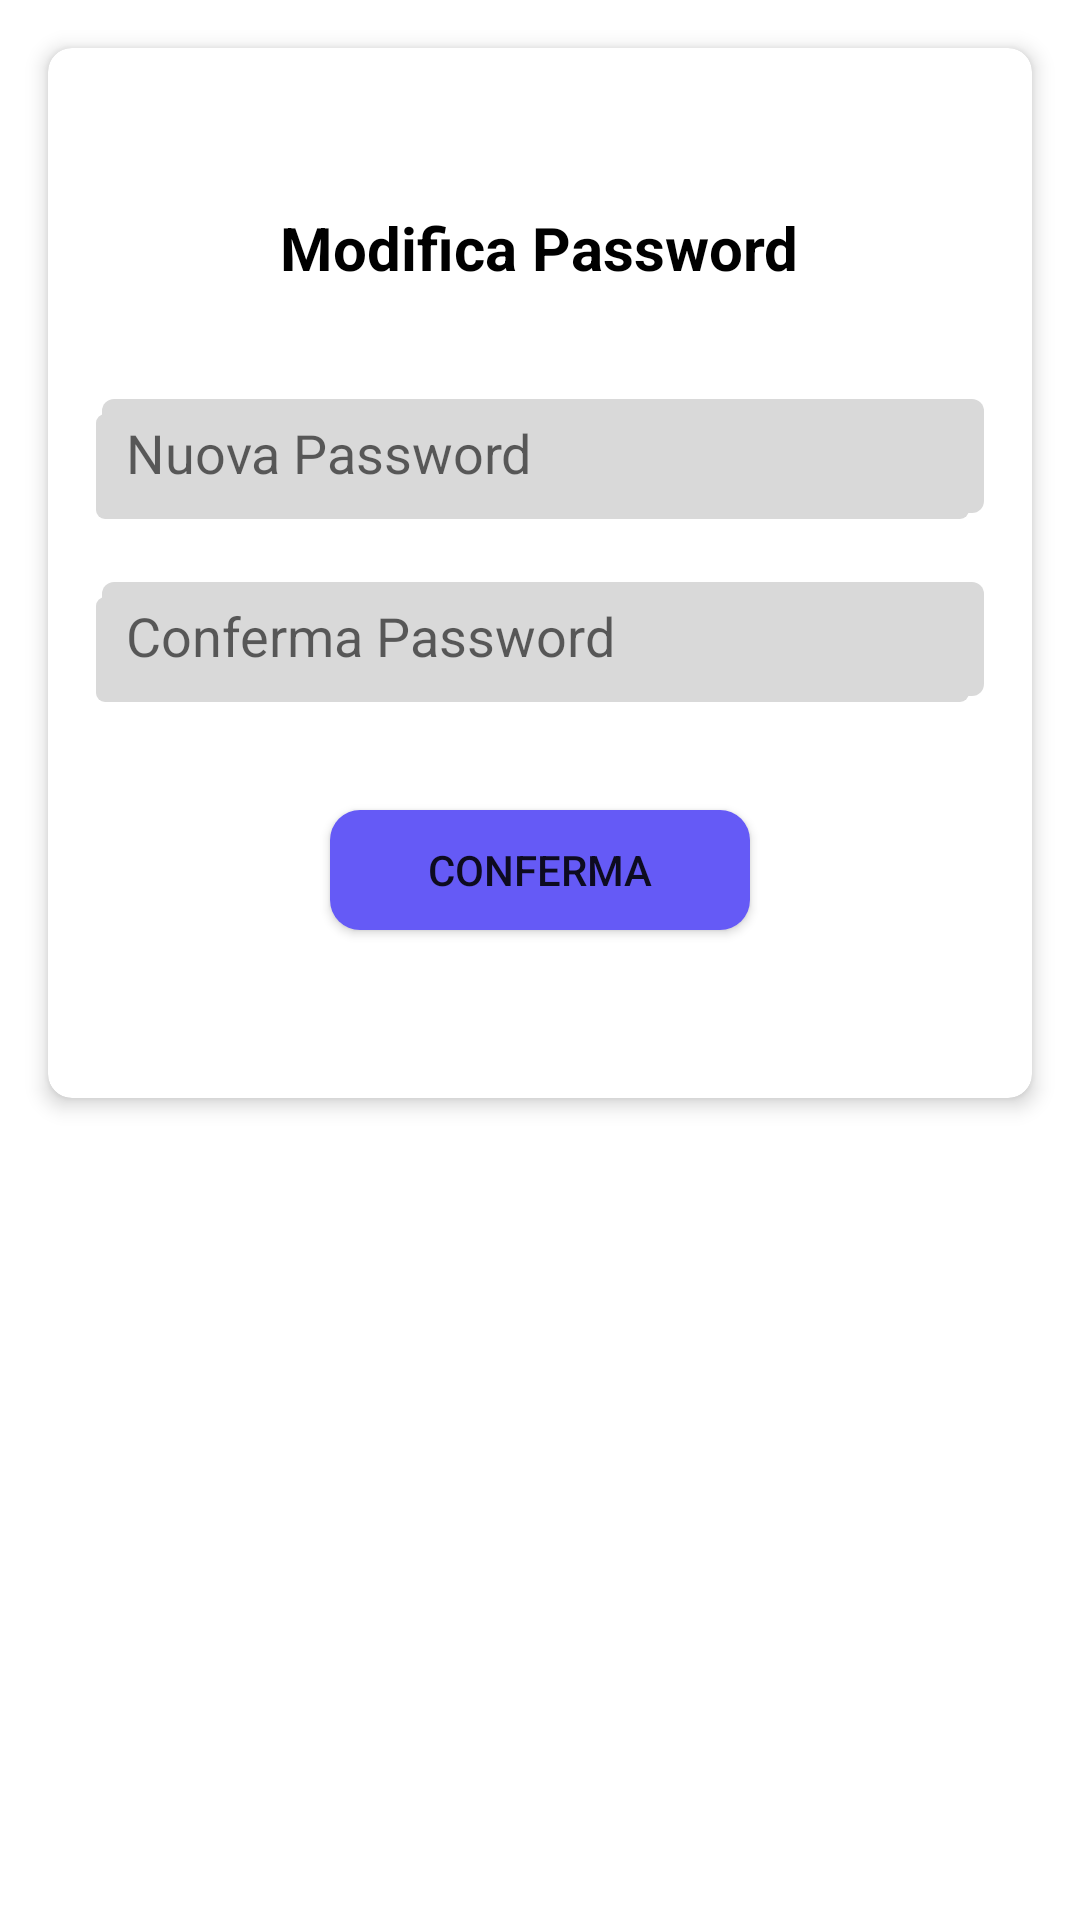

Layout XML and referenced resources for this Android screen:
<!-- AndroidManifest.xml: application theme Theme.UniSegnala -->
<!-- res/layout/modal_modifica_password.xml -->
<?xml version="1.0" encoding="utf-8"?>
<RelativeLayout xmlns:android="http://schemas.android.com/apk/res/android"
    xmlns:app="http://schemas.android.com/apk/res-auto"
    android:layout_width="match_parent"
    android:layout_gravity="center"
    android:layout_height="match_parent">

    <androidx.cardview.widget.CardView
        android:layout_width="550dp"
        android:layout_height="350dp"
        android:layout_marginStart="16dp"
        android:layout_marginTop="16dp"
        android:layout_marginEnd="16dp"
        android:layout_marginBottom="16dp"
        app:cardBackgroundColor="#FFFFFF"
        app:cardCornerRadius="8dp"
        app:cardElevation="4dp">

        <RelativeLayout
            android:layout_width="match_parent"
            android:layout_height="match_parent"
            android:layout_marginTop="40dp">

            <TextView
                android:id="@+id/TitoloPassword"
                android:layout_width="wrap_content"
                android:layout_height="wrap_content"
                android:layout_centerHorizontal="true"
                android:layout_marginTop="5dp"
                android:layout_marginBottom="5dp"
                android:padding="8dp"
                android:text="Modifica Password"
                android:textColor="#000000"
                android:textSize="20dp"
                android:textStyle="bold" />

            <EditText
                android:id="@+id/NuovaPassword"
                android:layout_width="match_parent"
                android:layout_height="40dp"
                android:layout_below="@id/TitoloPassword"
                android:layout_marginLeft="16dp"
                android:layout_marginTop="24dp"
                android:layout_marginRight="16dp"
                android:layout_marginBottom="8dp"
                android:background="@drawable/edittext"
                android:backgroundTint="#D9D9D9"
                android:hint="Nuova Password"
                android:inputType="textPassword"/>

            <EditText
                android:id="@+id/ConfermaPassword"
                android:layout_width="match_parent"
                android:layout_height="40dp"
                android:layout_below="@id/NuovaPassword"
                android:layout_gravity="center"
                android:layout_marginLeft="16dp"
                android:layout_marginTop="13dp"
                android:layout_marginRight="16dp"
                android:layout_marginBottom="4dp"
                android:background="@drawable/edittext"
                android:backgroundTint="#D9D9D9"
                android:gravity="top"
                android:hint="Conferma Password"
                android:inputType="textPassword"/>

            <Button
                android:id="@+id/Conferma"
                android:layout_width="140dp"
                android:layout_height="40dp"
                android:layout_below="@id/ConfermaPassword"
                android:layout_marginTop="32dp"
                android:layout_marginBottom="2dp"
                android:background="@drawable/buttonangoliarrotondati"
                android:backgroundTint="#655AF6"
                android:text="Conferma"
                android:layout_centerHorizontal="true"/>

        </RelativeLayout>


    </androidx.cardview.widget.CardView>

</RelativeLayout>
<!-- resources referenced by this layout -->
<resources>
  <!-- drawable buttonangoliarrotondati (drawable) -->
  <?xml version="1.0" encoding="utf-8"?>
  <shape xmlns:android="http://schemas.android.com/apk/res/android"
      android:shape="rectangle" android:padding="10dp">
      
      <solid android:color="#655AF6"/>
      <corners android:radius="10dp"/>
  </shape>
  <!-- drawable edittext (drawable) -->
  <selector xmlns:android="http://schemas.android.com/apk/res/android">
      <item>
          <layer-list>
              <item android:right="5dp" android:top="5dp">
                  <shape>
                      <corners android:radius="3dp" />
                      <solid android:color="#D6D6D6" />
                  </shape>
              </item>
              <item android:bottom="2dp" android:left="2dp">
                  <shape>
                      <gradient android:angle="270"
                          android:endColor="#FFFFFF" android:startColor="#FFFFFF" />
  
                      <corners android:radius="4dp" />
                      <padding android:bottom="10dp" android:left="10dp"
                          android:right="10dp" android:top="10dp" />
                  </shape>
              </item>
          </layer-list>
      </item>
  
  </selector>
  <style name="Theme.UniSegnala" parent="Theme.MaterialComponents.DayNight.DarkActionBar">
          
          <item name="colorPrimary">@color/purple_500</item>
          <item name="colorPrimaryVariant">@color/purple_700</item>
          <item name="colorOnPrimary">@color/white</item>
          
          <item name="colorSecondary">@color/teal_200</item>
          <item name="colorSecondaryVariant">@color/teal_700</item>
          <item name="colorOnSecondary">@color/black</item>
          
          <item name="android:statusBarColor">?attr/colorPrimaryVariant</item>
          
      </style>
  <!-- not gathered from this repository: default colours our renderer supplied (Android Studio template values) -->
  <color name="purple_500">#FF6200EE</color>
  <color name="purple_700">#FF3700B3</color>
  <color name="teal_200">#FF03DAC5</color>
  <color name="teal_700">#FF018786</color>
  <color name="black">#FF000000</color>
  <color name="white">#FFFFFFFF</color>
</resources>
